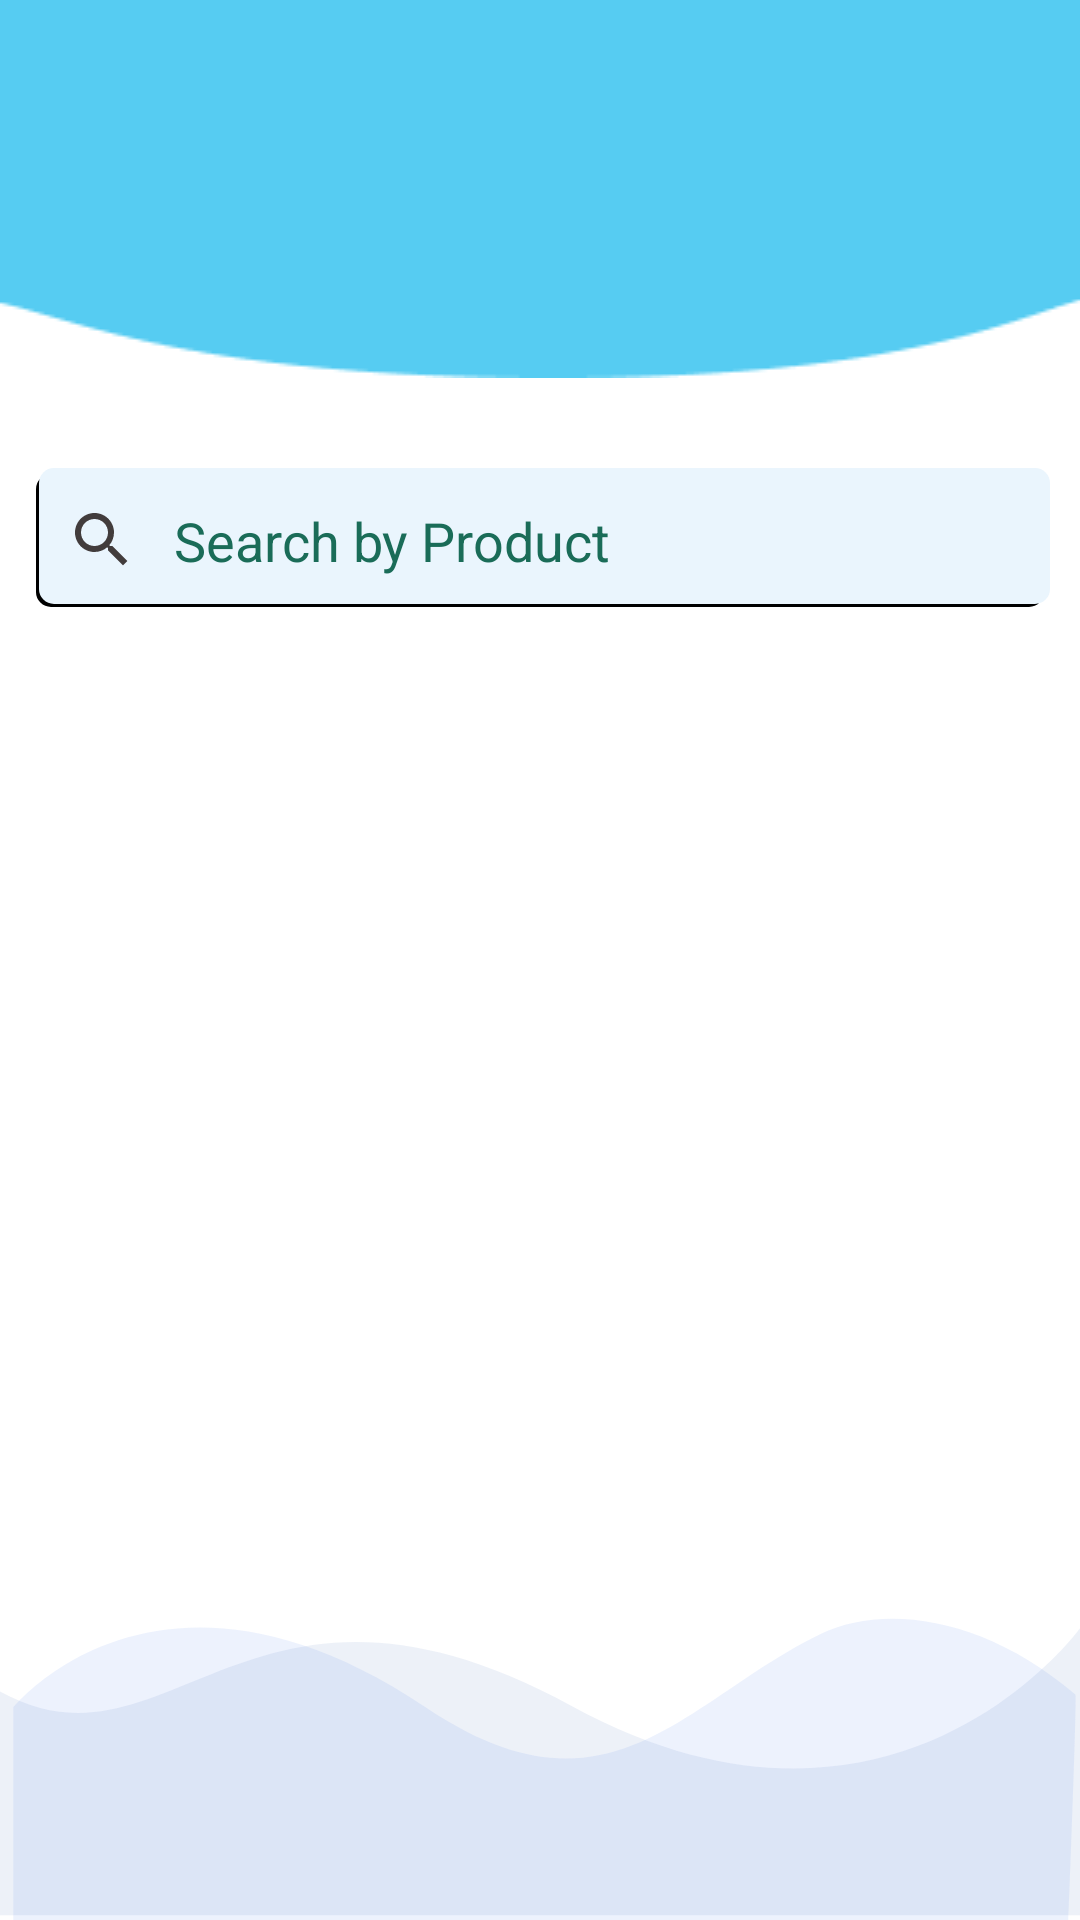

Layout XML and referenced resources for this Android screen:
<!-- AndroidManifest.xml: application theme AppTheme -->
<!-- res/layout/activity_purchase_orders.xml -->
<?xml version="1.0" encoding="utf-8"?>
<RelativeLayout xmlns:android="http://schemas.android.com/apk/res/android"
    xmlns:app="http://schemas.android.com/apk/res-auto"
    xmlns:tools="http://schemas.android.com/tools"
    android:layout_width="match_parent"
    android:layout_height="match_parent"
    android:orientation="vertical">
    <ImageView  android:layout_width="match_parent"
        android:layout_height="wrap_content"
android:id="@+id/productToolbar"
        android:layout_gravity="bottom"


        android:background="@drawable/img"/>
    <EditText
        android:id="@+id/customerSearchProducts"

        android:layout_below="@+id/productToolbar"
        android:background="@drawable/translucent_background"
        android:layout_width="match_parent"
        android:layout_height="wrap_content"
        android:maxLines="1"
        android:ems="10"
        android:inputType="text"
        android:drawableLeft="@drawable/search"
        android:drawablePadding="12dp"
        android:hint="Search by Product"
        android:textColor="#0a0a0a"
        android:textColorHint="#1A6C58"
        android:layout_marginBottom="10dp"
        android:layout_marginTop="30dp"
        android:layout_marginLeft="10dp"
        android:layout_marginRight="10dp"
        android:padding="12dp" />


    <androidx.recyclerview.widget.RecyclerView
        android:id="@+id/recyclerViewPurchaseOrder"
        android:layout_width="match_parent"
        android:layout_below="@+id/customerSearchProducts"
        android:orientation="vertical"
        android:layout_height="wrap_content"
        android:padding="16dp" />


    <ImageView  android:layout_width="match_parent"
        android:layout_height="wrap_content"

        android:layout_alignParentBottom="true"
        android:layout_gravity="bottom"


        android:background="@drawable/ic_login_bk"/>

</RelativeLayout>
<!-- resources referenced by this layout -->
<resources>
  <!-- drawable ic_login_bk (drawable) -->
  <vector xmlns:android="http://schemas.android.com/apk/res/android"
      android:width="425dp"
      android:height="168dp"
      android:viewportWidth="425.332"
      android:viewportHeight="168.0">
  
      <path
          android:pathData="M425.33,70.78S352.76,155.62 225.1,96.65 67.19,123.13 0,91.84L0,166.44L425.33,166.44Z"
          android:fillAlpha="0.1"
          android:fillColor="#496FBA"
          android:strokeAlpha="0.1"/>
      <path
          android:pathData="M5.22,97.18s57.02,-59.98 162.55,0c72.29,41.08 101.72,-2.45 155.4,-24.52 24.72,-10.16 64.44,-5.91 100.36,20.21 0.65,1.91 -2.77,75.13 -2.77,75.13L5.22,168Z"
          android:fillColor="#467BE6"
          android:strokeAlpha="0.1"
          android:fillAlpha="0.1"/>
  </vector>
  <!-- drawable img: png bitmap (drawable, 1121 bytes) -->
  <!-- drawable search (drawable) -->
  <vector android:height="24dp" android:tint="#423C3C"
      android:viewportHeight="24" android:viewportWidth="24"
      android:width="24dp" xmlns:android="http://schemas.android.com/apk/res/android">
      <path android:fillColor="@android:color/white" android:pathData="M15.5,14h-0.79l-0.28,-0.27C15.41,12.59 16,11.11 16,9.5 16,5.91 13.09,3 9.5,3S3,5.91 3,9.5 5.91,16 9.5,16c1.61,0 3.09,-0.59 4.23,-1.57l0.27,0.28v0.79l5,4.99L20.49,19l-4.99,-5zM9.5,14C7.01,14 5,11.99 5,9.5S7.01,5 9.5,5 14,7.01 14,9.5 11.99,14 9.5,14z"/>
  </vector>
  <!-- drawable translucent_background (drawable) -->
  <?xml version="1.0" encoding="utf-8"?>
  <layer-list xmlns:android="http://schemas.android.com/apk/res/android">
  
      <item android:bottom="2dp" android:left="2dp" android:right="2dp" android:top="2dp">
  
          <shape>
              <solid android:color="@color/black"/>
              <corners android:radius="5dp"/>
          </shape>
      </item>
      <item android:bottom="3dp" android:left="3dp" android:right="0dp" android:top="0dp">
  
          <shape>
              <solid android:color="@color/translucent"/>
              <corners android:radius="5dp"/>
          </shape>
      </item>
  </layer-list>
  <style name="AppTheme" parent="Theme.MaterialComponents.Light.NoActionBar">
          
          <item name="colorPrimary">@color/colorPrimary</item>
          <item name="colorPrimaryDark">@color/colorPrimaryDark</item>
          <item name="colorAccent">@color/colorAccent</item>
          <item name="android:windowTranslucentStatus">true</item>
          <item name="android:windowTranslucentNavigation">true</item>
          
      </style>
  <color name="black">#FF000000</color>
  <color name="translucent">#EAF5FD</color>
  <color name="colorPrimary">#4378FF</color>
  <color name="colorPrimaryDark">#0947E8</color>
  <color name="colorAccent">#00A5FF</color>
</resources>
